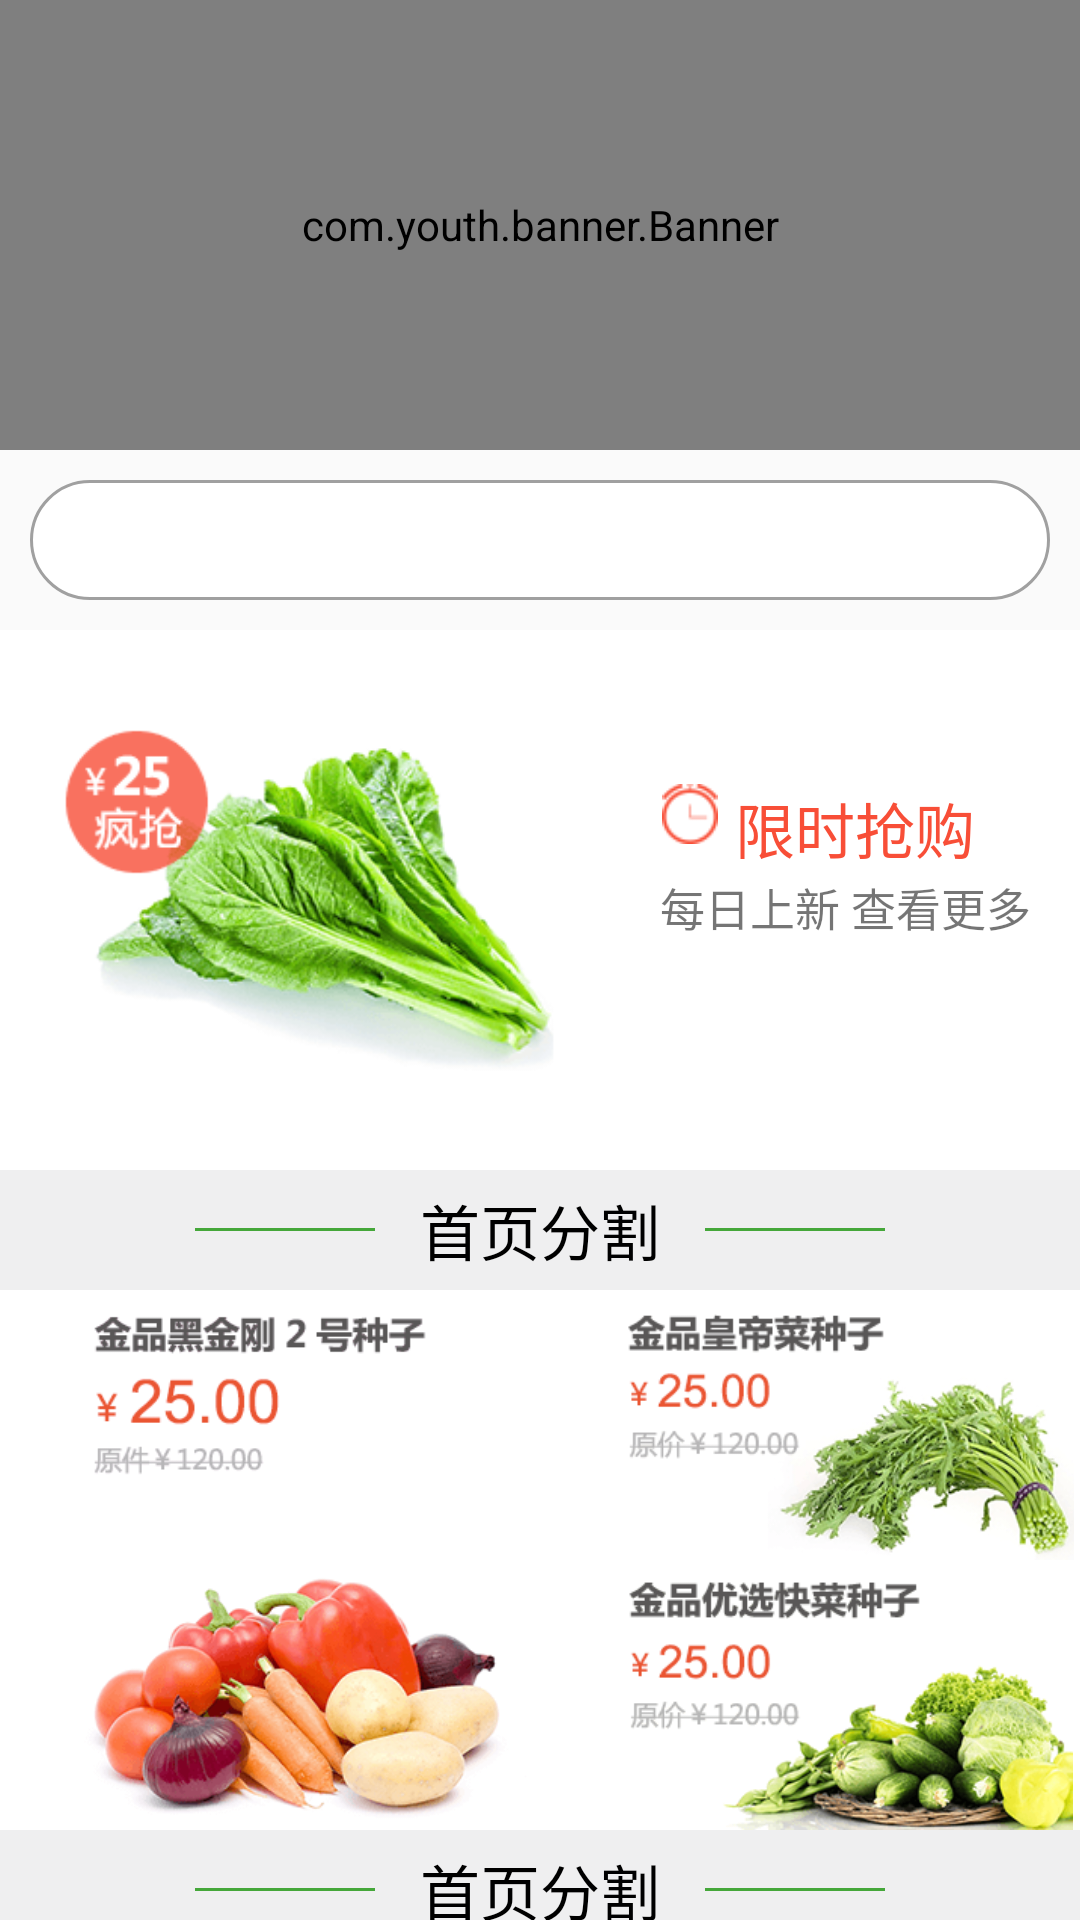

Produce the Android XML layout that renders to this screen, including the resource entries it uses.
<!-- AndroidManifest.xml: application theme Theme.AppCompat.Light.NoActionBar -->
<!-- res/layout/bat_layout_home.xml -->
<?xml version="1.0" encoding="utf-8"?>
<RelativeLayout xmlns:android="http://schemas.android.com/apk/res/android"
    android:layout_width="match_parent"
    android:layout_height="match_parent">

    <android.support.v4.widget.NestedScrollView
        android:layout_width="match_parent"
        android:layout_height="wrap_content"
        android:layout_below="@id/relativeLayout">

        <LinearLayout
            android:layout_width="match_parent"
            android:layout_height="wrap_content"
            android:orientation="vertical">

            <com.youth.banner.Banner
                android:id="@+id/banner"
                android:layout_width="match_parent"
                android:layout_height="150dp"
                android:background="@drawable/homepage_xian_shi_huo_dong" />

            <LinearLayout
                android:id="@+id/line_sou_suo"
                android:layout_width="match_parent"
                android:layout_height="40dp"
                android:layout_margin="10dp"
                android:background="@drawable/bg_shape"
                android:orientation="horizontal" />

            <GridView
                android:id="@+id/grid_fenlei_sousuo"
                android:layout_width="match_parent"
                android:layout_height="wrap_content"
                android:background="@color/colorWhite"
                android:columnWidth="100dp"
                android:gravity="center"
                android:horizontalSpacing="10dp"
                android:numColumns="4"
                android:stretchMode="columnWidth"
                android:verticalSpacing="10dp" />

            <ViewFlipper
                android:id="@+id/flipper"
                android:layout_width="match_parent"
                android:layout_height="wrap_content"
                android:autoStart="true"
                android:background="#fff"
                android:flipInterval="3000"
                android:inAnimation="@anim/anim_marquee_in"
                android:outAnimation="@anim/anim_marquee_out"
                android:paddingLeft="30dp" />

            <RelativeLayout
                android:id="@+id/relativeLayout2"
                android:layout_width="match_parent"
                android:layout_height="180dp"
                android:background="@color/colorWhite"
                android:gravity="center_vertical">

                <ImageView
                    android:id="@+id/imageView12"
                    android:src="@drawable/feng_qiang_25"
                    android:layout_width="220dp"
                    android:layout_height="150dp"
                    android:layout_centerVertical="true" />

                <RelativeLayout
                    android:id="@+id/relative_xian_shi"
                    android:layout_width="wrap_content"
                    android:layout_height="match_parent"
                    android:layout_toRightOf="@id/imageView12"
                    android:gravity="center_vertical">

                    <ImageView
                        android:id="@+id/imageView13"
                        android:layout_width="20dp"
                        android:layout_height="20dp"
                        android:layout_alignParentTop="true"
                        android:src="@drawable/xian_shi_qiang_gou" />

                    <TextView
                        android:id="@+id/text_xian_shi"
                        android:layout_width="wrap_content"
                        android:layout_height="wrap_content"
                        android:layout_marginLeft="5dp"
                        android:layout_toRightOf="@+id/imageView13"
                        android:text="限时抢购"
                        android:textColor="@color/colorQiangGou"
                        android:textSize="20sp" />

                    <TextView
                        android:id="@+id/text_geng_duo"
                        android:layout_width="wrap_content"
                        android:layout_height="wrap_content"
                        android:layout_below="@id/imageView13"
                        android:layout_marginBottom="25dp"
                        android:layout_marginTop="10dp"
                        android:text="每日上新 查看更多"
                        android:textSize="15dp" />
                </RelativeLayout>
            </RelativeLayout>

            <include layout="@layout/layout_home_bound" />

            <RelativeLayout
                android:id="@+id/relative_jp_tuijian"
                android:layout_width="match_parent"
                android:layout_height="180dp"
                android:background="@color/colorWhite"
                android:gravity="center">

                <ImageView
                    android:id="@+id/image_jinpin_da"
                    android:layout_width="200dp"
                    android:layout_height="match_parent"
                    android:src="@drawable/jin_pin_tui_jian_da" />

                <ImageView
                    android:id="@+id/iamge_jinpin_1"
                    android:layout_width="200dp"
                    android:layout_height="90dp"
                    android:layout_toRightOf="@id/image_jinpin_da"
                    android:src="@drawable/jin_pin_tui_jian_1" />

                <ImageView
                    android:id="@+id/iamge_jinpin_2"
                    android:layout_width="200dp"
                    android:layout_height="90dp"
                    android:layout_below="@id/iamge_jinpin_1"
                    android:layout_toRightOf="@id/image_jinpin_da"
                    android:src="@drawable/jin_pin_tui_jian_2" />
            </RelativeLayout>

            <include layout="@layout/layout_home_bound" />

            <LinearLayout
                android:id="@+id/ll_rxzz"
                android:layout_width="match_parent"
                android:layout_height="150dp"
                android:background="@color/colorWhite"
                android:gravity="center">

                <ImageView
                    android:layout_width="0dp"
                    android:layout_height="match_parent"
                    android:layout_weight="1"
                    android:src="@drawable/tup_01" />

                <ImageView
                    android:layout_width="0dp"
                    android:layout_height="match_parent"
                    android:layout_weight="1"
                    android:src="@drawable/tup_01" />

                <ImageView
                    android:layout_width="0dp"
                    android:layout_height="match_parent"
                    android:layout_weight="1"
                    android:src="@drawable/tup_01" />
            </LinearLayout>

            <include layout="@layout/layout_home_bound" />

            <android.support.v4.widget.SwipeRefreshLayout
                android:id="@+id/swipe_refresh"
                android:layout_width="match_parent"
                android:layout_height="wrap_content">

                <LinearLayout
                    android:layout_width="wrap_content"
                    android:layout_height="wrap_content">

                    <include layout="@layout/item_now_refresh" />

                    <android.support.v7.widget.RecyclerView
                        android:id="@+id/hp_recycler_huojia"
                        android:layout_width="match_parent"
                        android:layout_height="match_parent" />
                </LinearLayout>
            </android.support.v4.widget.SwipeRefreshLayout>
        </LinearLayout>
    </android.support.v4.widget.NestedScrollView>
</RelativeLayout>
<!-- res/layout/layout_home_bound.xml (included above) -->
<?xml version="1.0" encoding="utf-8"?>
<LinearLayout xmlns:android="http://schemas.android.com/apk/res/android"
    android:layout_width="match_parent"
    android:layout_height="match_parent"
    android:background="@color/color239"
    android:orientation="horizontal">

    <LinearLayout
        android:layout_width="match_parent"
        android:layout_height="40dp"
        android:gravity="center">

        <View
            android:layout_width="60dp"
            android:layout_height="1dp"
            android:background="@color/colorFengexian" />

        <TextView
            android:id="@+id/homepage_title_bound"
            android:layout_width="wrap_content"
            android:layout_height="wrap_content"
            android:layout_marginLeft="15dp"
            android:layout_marginRight="15dp"
            android:text="首页分割"
            android:textColor="@color/colorBlack"
            android:textSize="20sp" />

        <View
            android:layout_width="60dp"
            android:layout_height="1dp"
            android:background="@color/colorFengexian" />
    </LinearLayout>

</LinearLayout>
<!-- res/layout/item_now_refresh.xml (included above) -->
<?xml version="1.0" encoding="utf-8"?>
<TextView xmlns:android="http://schemas.android.com/apk/res/android"
    android:id="@+id/text_refresh"
    android:layout_width="match_parent"
    android:layout_height="wrap_content"
    android:layout_marginBottom="5sp"
    android:layout_marginTop="5sp"
    android:gravity="center"
    android:text="刷新中..."
    android:textSize="15sp">
</TextView>
<!-- resources referenced by this layout -->
<resources>
  <color name="color239">#efeff0</color>
  <color name="colorBlack">#000000</color>
  <color name="colorFengexian">#45a73a</color>
  <color name="colorQiangGou">#f84e37</color>
  <color name="colorWhite">#ffffff</color>
  <!-- drawable bg_shape (drawable) -->
  <?xml version="1.0" encoding="utf-8"?>
  <shape xmlns:android="http://schemas.android.com/apk/res/android"
      android:shape="rectangle">
  
      
      <corners android:radius="50dp" />
  
      
      <solid android:color="@color/colorWhite" />
  
      
      <stroke
          android:width="1dp"
          android:color="@color/color160" />
  </shape>
  <!-- drawable feng_qiang_25: png bitmap (drawable, 22124 bytes) -->
  <!-- drawable homepage_xian_shi_huo_dong: png bitmap (drawable, 256337 bytes) -->
  <!-- drawable jin_pin_tui_jian_1: png bitmap (drawable, 17145 bytes) -->
  <!-- drawable jin_pin_tui_jian_2: png bitmap (drawable, 16929 bytes) -->
  <!-- drawable jin_pin_tui_jian_da: png bitmap (drawable, 22376 bytes) -->
  <!-- drawable tup_01: png bitmap (drawable, 12613 bytes) -->
  <!-- drawable xian_shi_qiang_gou: png bitmap (drawable, 1700 bytes) -->
  <color name="color160">#a0a0a0</color>
</resources>
